Photos from the image-classification dataset "images" in the GitHub repository 2026-1-NCC5/Projeto10. Its 6 classes are: acucar, arroz, cafe, feijao, macarrao, outros.

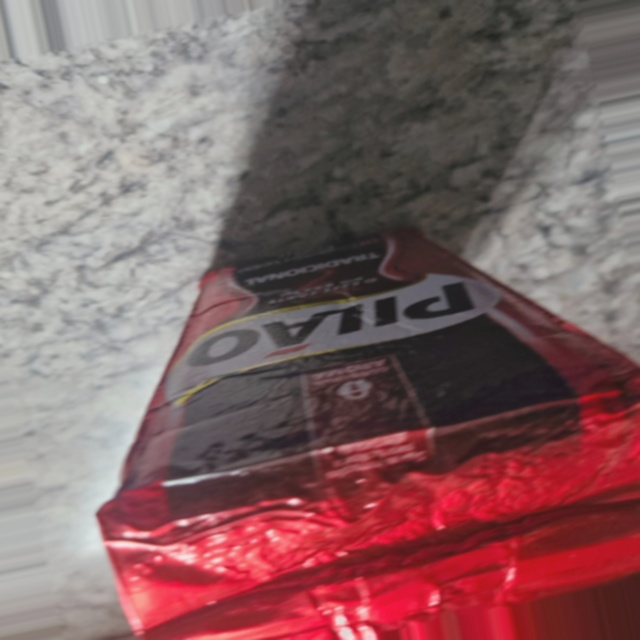
Label: outros

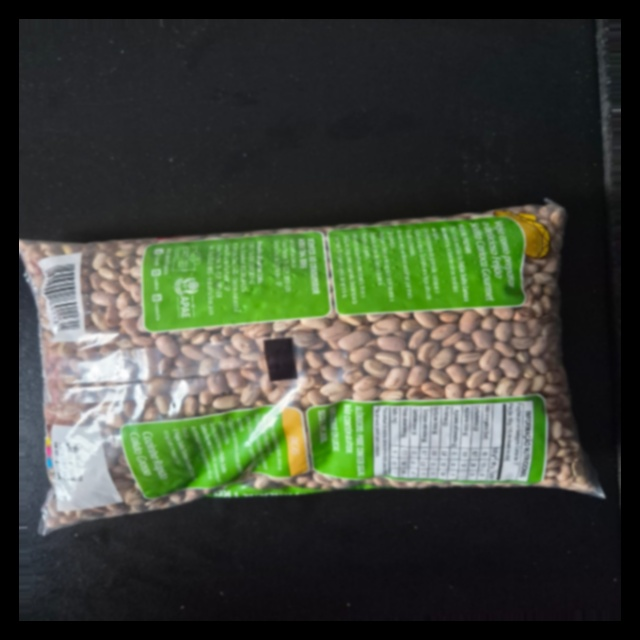
Label: feijao

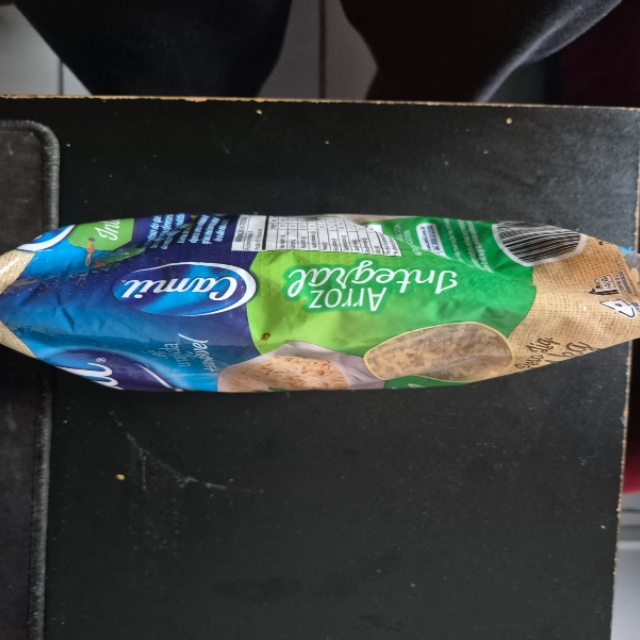
Label: arroz

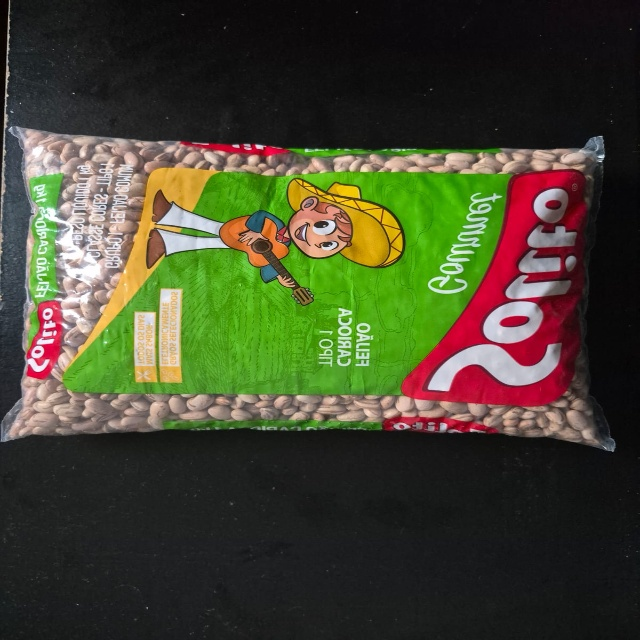
Label: feijao

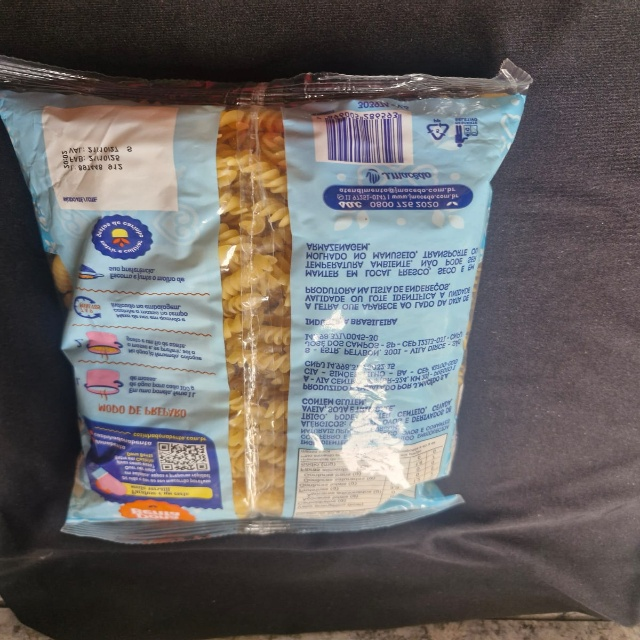
Label: outros

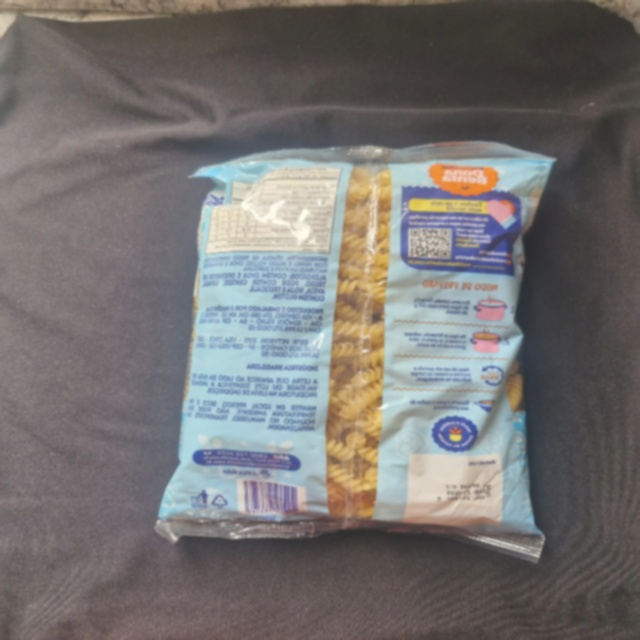
Label: macarrao
